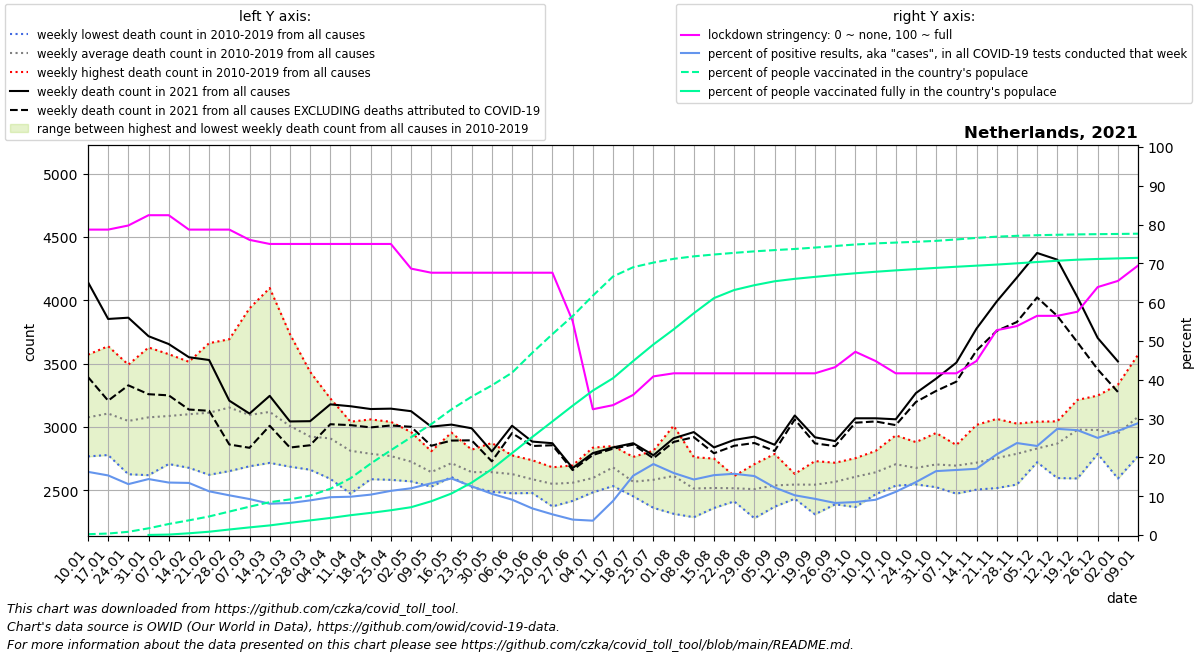

The file beside this chart, header and first rows:
date, location, time_unit, time, deaths_2010_all_ages, deaths_2011_all_ages, deaths_2012_all_ages, deaths_2013_all_ages, deaths_2014_all_ages, deaths_2015_all_ages, deaths_2016_all_ages, deaths_2017_all_ages, deaths_2018_all_ages, deaths_2019_all_ages, deaths_2020_all_ages, deaths_2021_all_ages, new_deaths, new_cases_smoothed, new_tests_smoothed, stringency_index, people_vaccinated, people_fully_vaccinated, population, positive_test_percent
2021-01-10, Netherlands, weekly, 1, 2767, 2918, 2942, 2947, 2770, 3259, 3175, 3570, 3344, 3061, 3103, 4143, 749.0, 7748, 47587, 78.7, 36845, , 17173094, 16.28
2021-01-17, Netherlands, weekly, 2, 2832, 2819, 2778, 3036, 2820, 3430, 3077, 3637, 3363, 3261, 3364, 3852, 645.0, 6458, 42052, 78.7, 65560, , 17173094, 15.36
2021-01-24, Netherlands, weekly, 3, 2848, 2626, 2790, 3012, 2742, 3378, 3063, 3491, 3365, 3153, 3157, 3862, 534.0, 5379, 41007, 79.76, 142688, , 17173094, 13.12
2021-01-31, Netherlands, weekly, 4, 2863, 2619, 2793, 3083, 2711, 3353, 3201, 3627, 3323, 3180, 3046, 3716, 458.0, 4730, 32800, 82.41, 296983, 4145, 17173094, 14.42
2021-02-07, Netherlands, weekly, 5, 2861, 2728, 2820, 3192, 2707, 3324, 3105, 3574, 3405, 3144, 3164, 3654, 405.0, 3959, 29282, 82.41, 487783, 20540, 17173094, 13.52
2021-02-14, Netherlands, weekly, 6, 2831, 2677, 3036, 3143, 2858, 3271, 3036, 3446, 3514, 3186, 3196, 3550, 413.0, 3475, 25891, 78.7, 649581, 77144, 17173094, 13.42
2021-02-21, Netherlands, weekly, 7, 2900, 2622, 3091, 3037, 2797, 3309, 3030, 3418, 3661, 3253, 3198, 3528, 401.0, 3661, 32493, 78.7, 822229, 146119, 17173094, 11.27
2021-02-28, Netherlands, weekly, 8, 2930, 2651, 3036, 3212, 2754, 3383, 3319, 3328, 3692, 3223, 2959, 3207, 346.0, 4420, 43207, 78.7, 1038441, 244474, 17173094, 10.23
2021-03-07, Netherlands, weekly, 9, 2756, 2689, 3066, 3171, 2713, 3210, 3185, 3152, 3936, 3066, 3098, 3105, 270.0, 4524, 48787, 76.06, 1254503, 337779, 17173094, 9.273
2021-03-14, Netherlands, weekly, 10, 2760, 2716, 2951, 3295, 2763, 3222, 3154, 3053, 4096, 3173, 3107, 3245, 236.0, 4817, 59711, 75.0, 1453432, 425264, 17173094, 8.066
2021-03-21, Netherlands, weekly, 11, 2686, 2727, 2892, 3041, 2769, 3090, 3063, 2845, 3733, 3228, 3218, 3043, 206.0, 5897, 71489, 75.0, 1576457, 540017, 17173094, 8.248
2021-03-28, Netherlands, weekly, 12, 2687, 2686, 2820, 3039, 2662, 3052, 3030, 2780, 3435, 3043, 3614, 3045, 190.0, 6901, 77325, 75.0, 1744312, 647711, 17173094, 8.925
2021-04-04, Netherlands, weekly, 13, 2590, 2736, 2795, 3066, 2691, 3085, 3038, 2853, 3225, 3014, 4458, 3178, 157.0, 7309, 74968, 75.0, 2045787, 754305, 17173094, 9.75
2021-04-11, Netherlands, weekly, 14, 2473, 2594, 2809, 2972, 2705, 2844, 3011, 2764, 3041, 2900, 5085, 3163, 149.0, 6789, 68814, 75.0, 2511103, 876573, 17173094, 9.866
2021-04-18, Netherlands, weekly, 15, 2587, 2650, 2759, 3059, 2591, 2888, 2773, 2809, 2862, 2901, 4982, 3141, 145.0, 7356, 70654, 75.0, 3160882, 980116, 17173094, 10.41
2021-04-25, Netherlands, weekly, 16, 2582, 2694, 2787, 2862, 2608, 2896, 2754, 2713, 2760, 3040, 4308, 3144, 133.0, 8064, 70836, 75.0, 3752092, 1096342, 17173094, 11.38
2021-05-02, Netherlands, weekly, 17, 2570, 2592, 2772, 2729, 2613, 2835, 2747, 2775, 2665, 2959, 3910, 3124, 123.0, 7468, 62015, 68.65, 4327560, 1230864, 17173094, 12.04
2021-05-09, Netherlands, weekly, 18, 2535, 2543, 2611, 2560, 2528, 2678, 2753, 2772, 2645, 2808, 3383, 3002, 151.0, 7254, 54404, 67.59, 4907333, 1494574, 17173094, 13.33
2021-05-16, Netherlands, weekly, 19, 2691, 2604, 2655, 2651, 2618, 2742, 2955, 2802, 2644, 2774, 2989, 3018, 126.0, 6303, 43269, 67.59, 5558059, 1836472, 17173094, 14.57
2021-05-23, Netherlands, weekly, 20, 2524, 2552, 2538, 2573, 2620, 2720, 2673, 2803, 2608, 2820, 2777, 2989, 95.0, 4548, 36190, 67.59, 6123072, 2318906, 17173094, 12.57
2021-05-30, Netherlands, weekly, 21, 2488, 2543, 2726, 2500, 2564, 2568, 2712, 2776, 2674, 2873, 2770, 2806, 78.0, 3335, 31390, 67.59, 6621717, 2915424, 17173094, 10.62
2021-06-06, Netherlands, weekly, 22, 2568, 2476, 2560, 2603, 2510, 2661, 2686, 2704, 2775, 2733, 2732, 3009, 58.0, 2684, 29451, 67.59, 7183510, 3625631, 17173094, 9.113
2021-06-13, Netherlands, weekly, 23, 2503, 2478, 2584, 2577, 2499, 2598, 2590, 2625, 2676, 2737, 2682, 2884, 35.0, 1751, 25508, 67.59, 8061459, 4335172, 17173094, 6.866
2021-06-20, Netherlands, weekly, 24, 2372, 2490, 2558, 2500, 2428, 2681, 2622, 2646, 2556, 2649, 2689, 2871, 16.0, 1100, 20632, 67.59, 8890548, 5026542, 17173094, 5.329
2021-06-27, Netherlands, weekly, 25, 2534, 2416, 2575, 2540, 2443, 2561, 2601, 2629, 2600, 2696, 2696, 2675, 16.0, 720.5, 18108, 55.16, 9687800, 5721418, 17173094, 3.979
2021-07-04, Netherlands, weekly, 26, 2580, 2537, 2563, 2492, 2483, 2548, 2611, 2692, 2621, 2836, 2659, 2793, 15.0, 662.6, 17909, 32.41, 10588654, 6391060, 17173094, 3.7
2021-07-11, Netherlands, weekly, 27, 2651, 2627, 2639, 2533, 2655, 2849, 2695, 2697, 2731, 2726, 2638, 2838, 10.0, 2767, 31511, 33.47, 11440494, 6938738, 17173094, 8.78
2021-07-18, Netherlands, weekly, 28, 2499, 2515, 2452, 2461, 2570, 2588, 2630, 2519, 2675, 2763, 2619, 2871, 11.0, 8758, 57294, 36.11, 11851329, 7699220, 17173094, 15.29
2021-07-25, Netherlands, weekly, 29, 2446, 2361, 2423, 2491, 2812, 2568, 2754, 2678, 2705, 2585, 2528, 2776, 24.0, 8553, 46757, 40.88, 12055159, 8432317, 17173094, 18.29
2021-08-01, Netherlands, weekly, 30, 2314, 2433, 2560, 2723, 2658, 2551, 2541, 2571, 2768, 3009, 2673, 2910, 29.0, 4550, 28450, 41.67, 12221053, 9097465, 17173094, 15.99
2021-08-08, Netherlands, weekly, 31, 2287, 2491, 2369, 2486, 2504, 2493, 2504, 2510, 2761, 2733, 2666, 2959, 40.0, 2812, 19659, 41.67, 12331988, 9813285, 17173094, 14.31
2021-08-15, Netherlands, weekly, 32, 2381, 2360, 2362, 2389, 2541, 2546, 2560, 2657, 2750, 2630, 2642, 2838, 46.0, 2436, 15789, 41.67, 12413131, 10484435, 17173094, 15.43
2021-08-22, Netherlands, weekly, 33, 2466, 2412, 2550, 2442, 2423, 2531, 2572, 2539, 2610, 2612, 3209, 2897, 46.0, 2422, 15348, 41.67, 12486448, 10841925, 17173094, 15.78
2021-08-29, Netherlands, weekly, 34, 2279, 2382, 2534, 2401, 2478, 2524, 2706, 2543, 2620, 2618, 2856, 2923, 50.0, 2530, 16646, 41.67, 12552545, 11054675, 17173094, 15.2
2021-09-05, Netherlands, weekly, 35, 2416, 2461, 2370, 2440, 2676, 2530, 2595, 2576, 2528, 2786, 2735, 2859, 49.0, 2537, 20701, 41.67, 12608540, 11228124, 17173094, 12.26
2021-09-12, Netherlands, weekly, 36, 2433, 2520, 2543, 2482, 2629, 2513, 2587, 2573, 2611, 2556, 2692, 3090, 31.0, 2459, 23999, 41.67, 12658042, 11336552, 17173094, 10.24
2021-09-19, Netherlands, weekly, 37, 2520, 2381, 2476, 2310, 2531, 2602, 2730, 2705, 2539, 2644, 2742, 2918, 48.0, 2219, 23788, 41.67, 12720194, 11422842, 17173094, 9.326
2021-09-26, Netherlands, weekly, 38, 2596, 2448, 2389, 2502, 2593, 2631, 2500, 2717, 2706, 2582, 2721, 2888, 40.0, 1803, 21818, 43.26, 12790130, 11507437, 17173094, 8.261
2021-10-03, Netherlands, weekly, 39, 2501, 2591, 2643, 2367, 2483, 2687, 2665, 2672, 2700, 2753, 2891, 3068, 35.0, 1664, 19582, 47.22, 12856307, 11583254, 17173094, 8.497
2021-10-10, Netherlands, weekly, 40, 2602, 2468, 2525, 2578, 2638, 2744, 2686, 2645, 2810, 2717, 3002, 3068, 25.0, 1927, 21215, 44.84, 12905401, 11649624, 17173094, 9.081
2021-10-17, Netherlands, weekly, 41, 2546, 2536, 2682, 2606, 2613, 2698, 2933, 2765, 2762, 2912, 3022, 3060, 46.0, 2918, 26213, 41.67, 12940974, 11711380, 17173094, 11.13
2021-10-24, Netherlands, weekly, 42, 2563, 2549, 2666, 2546, 2649, 2712, 2744, 2710, 2742, 2880, 3222, 3267, 70.0, 4134, 30294, 41.67, 12975516, 11767370, 17173094, 13.65
2021-10-31, Netherlands, weekly, 43, 2606, 2660, 2524, 2676, 2565, 2833, 2952, 2678, 2673, 2869, 3448, 3381, 97.0, 6187, 37567, 41.67, 13017338, 11820913, 17173094, 16.47
2021-11-07, Netherlands, weekly, 44, 2558, 2651, 2652, 2473, 2645, 2828, 2732, 2729, 2816, 2857, 3687, 3507, 150.0, 8497, 50689, 41.67, 13079932, 11871294, 17173094, 16.76
2021-11-14, Netherlands, weekly, 45, 2543, 2567, 2689, 2505, 2648, 2697, 2909, 2801, 2801, 3016, 3589, 3776, 173.0, 12149, 71160, 44.84, 13147775, 11919807, 17173094, 17.07
2021-11-21, Netherlands, weekly, 46, 2517, 2695, 2730, 2573, 2775, 2606, 2899, 2920, 2760, 3063, 3580, 3990, 232.0, 17810, 85689, 52.78, 13202118, 11968056, 17173094, 20.78
2021-11-28, Netherlands, weekly, 47, 2545, 2743, 2730, 2559, 2779, 2809, 2911, 2919, 2856, 3026, 3335, 4179, 351.0, 22155, 93477, 53.84, 13239806, 12023213, 17173094, 23.7
2021-12-05, Netherlands, weekly, 48, 2740, 2782, 2737, 2740, 2779, 2721, 2953, 2891, 2910, 3041, 3405, 4373, 351.0, 21751, 94799, 56.48, 13266827, 12081140, 17173094, 22.94
2021-12-12, Netherlands, weekly, 49, 2834, 2788, 2775, 2596, 2868, 2762, 3044, 3024, 2973, 3019, 3530, 4320, 444.0, 20289, 74167, 56.48, 13287061, 12136879, 17173094, 27.36
2021-12-19, Netherlands, weekly, 50, 2873, 2919, 2913, 2593, 3094, 2852, 3138, 3213, 3016, 3166, 3615, 4023, 356.0, 15630, 57851, 57.54, 13303131, 12184594, 17173094, 27.02
2021-12-26, Netherlands, weekly, 51, 2834, 2811, 2863, 2787, 3131, 2881, 3078, 3078, 3045, 3247, 3909, 3702, 248.0, 13032, 52067, 63.89, 13313700, 12216628, 17173094, 25.03
2022-01-02, Netherlands, weekly, 52, 2888, 2827, 3006, 2751, 2962, 2593, 3333, 3191, 2904, 3022, 3867, 3517, 241.0, 12924, 48180, 65.48, 13322333, 12241244, 17173094, 26.82
2022-01-09, Netherlands, weekly, 1, 2918, 2942, 2947, 2770, 3259, 2884, 3570, 3344, 3061, 3103, 4077, , 123.0, 19748, 68545, 69.44, 13334160, 12265798, 17173094, 28.81
